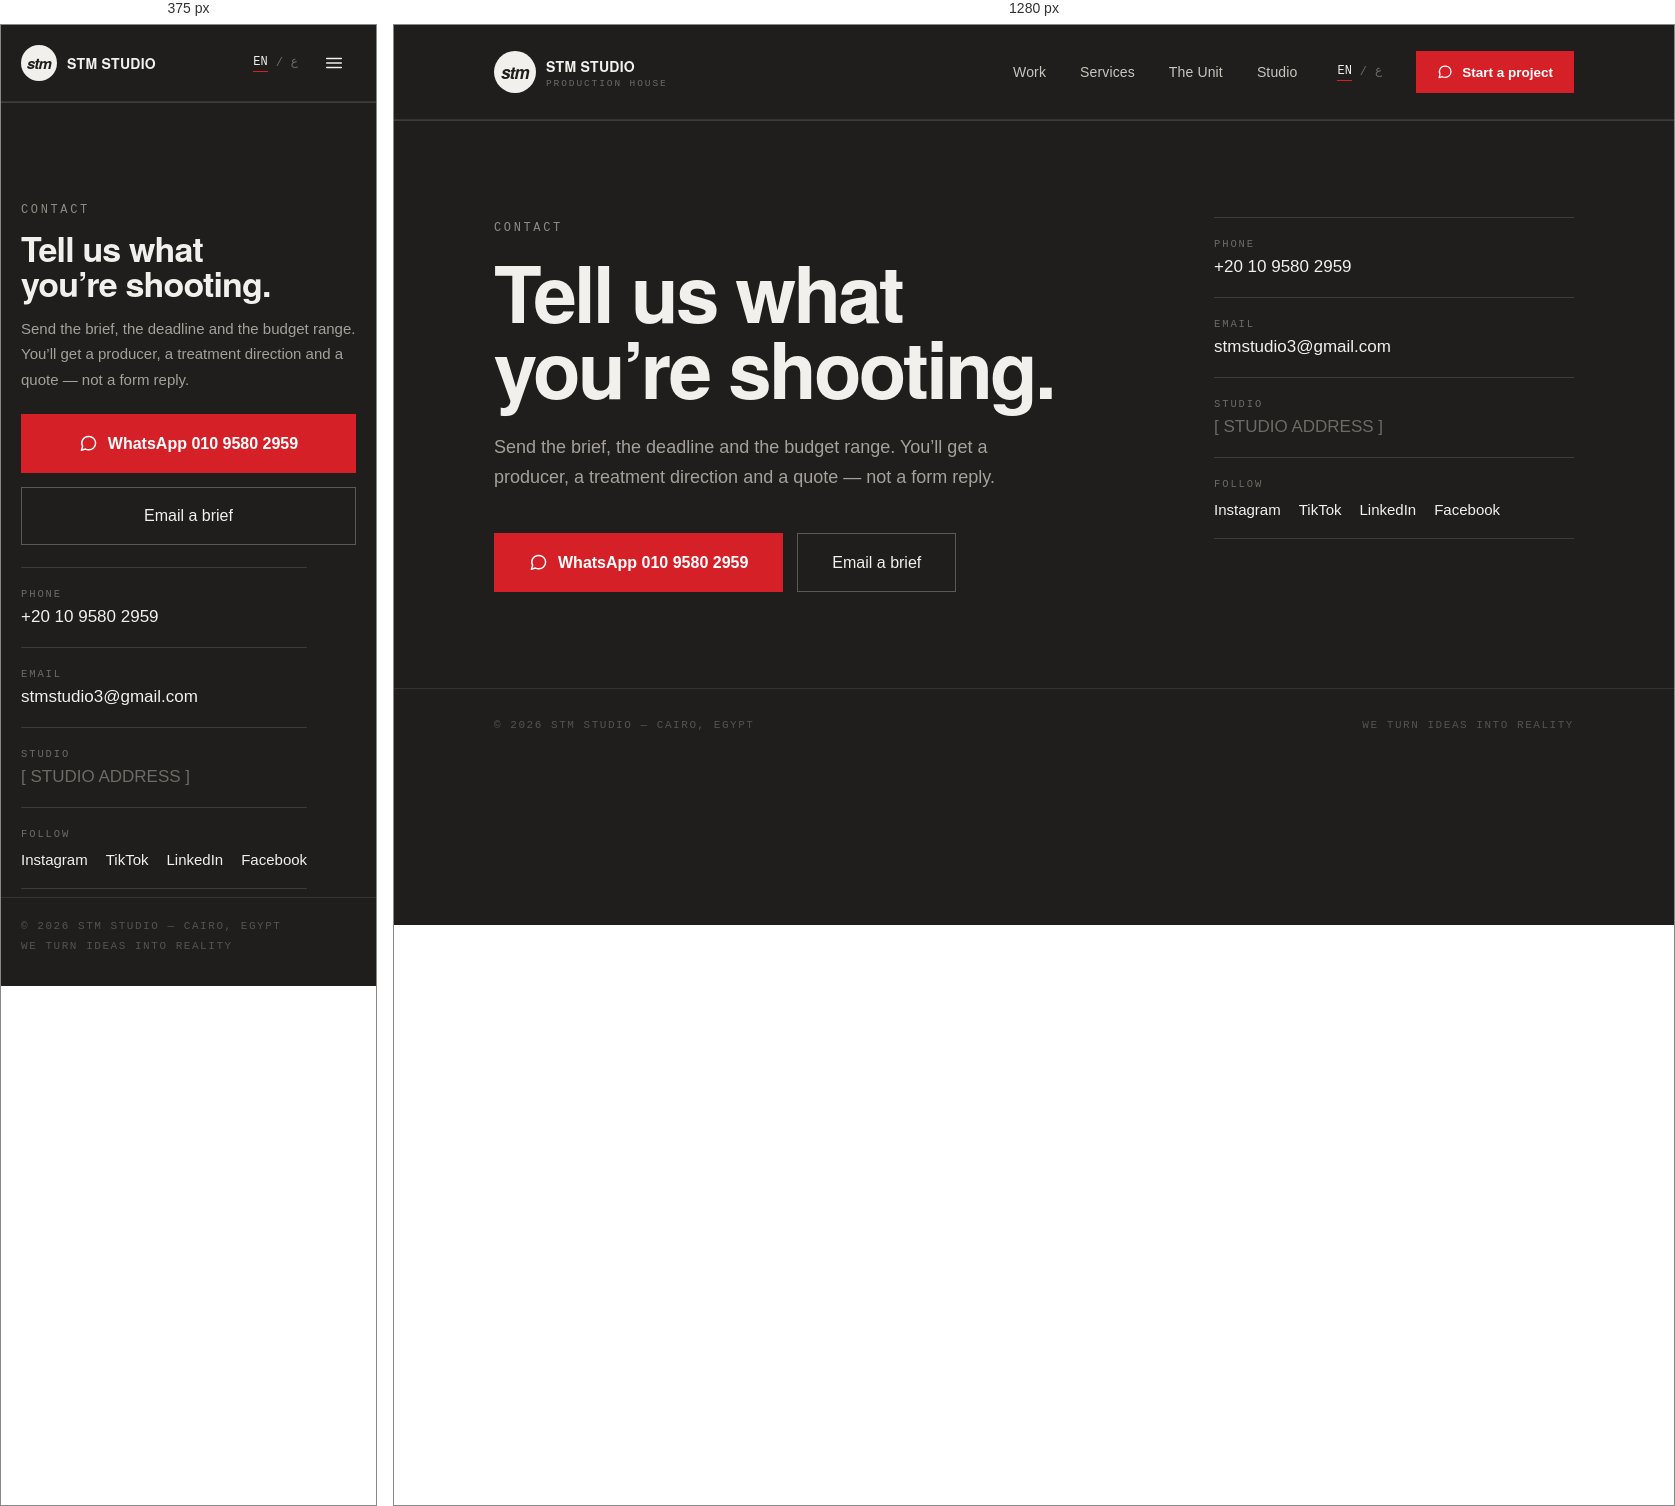
Rendered at 375 px and 1280 px, left to right.

<!-- file: index.html -->
<!doctype html>
<html lang="en" dir="ltr">
<head>
<meta charset="utf-8">
<meta name="viewport" content="width=device-width, initial-scale=1">
<title>Contact — STM Studio</title>
<meta name="description" content="Get in touch with STM Studio — WhatsApp, email or drop by the studio in Cairo.">
<link rel="stylesheet" href="../assets/css/styles.css">
</head>
<body>
<div class="stm-page">

  <header class="stm-nav">
    <a href="../" class="stm-brand" aria-label="STM Studio home">
      <span class="stm-brand__disc"><span>stm</span></span>
      <span class="stm-brand__text">
        <span class="stm-brand__name">STM STUDIO</span>
        <span class="stm-brand__tag stm-desktop-only">PRODUCTION HOUSE</span>
      </span>
    </a>
    <div class="stm-nav__right stm-desktop-only" style="display:flex;align-items:center;gap:34px;">
      <nav class="stm-nav__links">
        <a class="stm-navlink" href="../work/">Work</a>
        <a class="stm-navlink" href="../#services">Services</a>
        <a class="stm-navlink" href="../#unit">The Unit</a>
        <a class="stm-navlink" href="../#studio">Studio</a>
      </nav>
      <div class="stm-langswitch">
        <span class="stm-langswitch__item stm-langswitch__item--current">EN</span>
        <span class="stm-langswitch__sep">/</span>
        <a class="stm-langswitch__item" href="../ar/contact/" title="Arabic version">ع</a>
      </div>
      <a class="stm-btn stm-btn--primary stm-btn--sm" href="https://wa.me/201095802959?text=Hi%20STM%20Studio%20%E2%80%94%20I%27d%20like%20to%20discuss%20a%20production%20project." target="_blank" rel="noopener noreferrer">
        <svg width="16" height="16" viewBox="0 0 24 24" fill="none" stroke="currentColor" stroke-width="1.8" stroke-linecap="round" stroke-linejoin="round" aria-hidden="true"><path d="M21 11.5a8.4 8.4 0 0 1-9 8.4 8.5 8.5 0 0 1-3.9-.9L3 20.5l1.6-4.9A8.4 8.4 0 0 1 12 3.1a8.4 8.4 0 0 1 9 8.4z"/></svg>
        Start a project
      </a>
    </div>
    <div class="stm-nav__right stm-mobile-only--flex" style="align-items:center;gap:14px;">
      <div class="stm-langswitch">
        <span class="stm-langswitch__item stm-langswitch__item--current">EN</span>
        <span class="stm-langswitch__sep">/</span>
        <a class="stm-langswitch__item" href="../ar/contact/" title="Arabic version">ع</a>
      </div>
      <button class="stm-nav__menu-btn" data-menu-toggle aria-label="Menu" aria-expanded="false">
        <svg width="22" height="22" viewBox="0 0 24 24" fill="none" stroke="currentColor" stroke-width="1.6" stroke-linecap="round" stroke-linejoin="round" aria-hidden="true"><path d="M4 7h16"/><path d="M4 12h16"/><path d="M4 17h16"/></svg>
      </button>
    </div>
  </header>

  <nav class="stm-nav__mobile-panel stm-mobile-only" data-menu-panel hidden>
    <a href="../work/">Work</a>
    <a href="../#services">Services</a>
    <a href="../#unit">The Unit</a>
    <a href="../#studio">Studio</a>
  </nav>

  <section class="stm-contact" style="margin-top:0;padding-top:96px;">
    <div class="stm-contact__inner">
      <div class="stm-contact__main">
        <span class="stm-eyebrow">Contact</span>
        <h2 class="stm-sectionhead__title stm-sectionhead__title--lg">Tell us what<br>you&rsquo;re shooting.</h2>
        <p>Send the brief, the deadline and the budget range. You&rsquo;ll get a producer, a treatment direction and a quote — not a form reply.</p>
        <div class="stm-contact__ctas">
          <a class="stm-btn stm-btn--primary stm-btn--lg" href="https://wa.me/201095802959?text=Hi%20STM%20Studio%20%E2%80%94%20I%27d%20like%20to%20discuss%20a%20production%20project." target="_blank" rel="noopener noreferrer">
            <svg width="19" height="19" viewBox="0 0 24 24" fill="none" stroke="currentColor" stroke-width="1.8" stroke-linecap="round" stroke-linejoin="round" aria-hidden="true"><path d="M21 11.5a8.4 8.4 0 0 1-9 8.4 8.5 8.5 0 0 1-3.9-.9L3 20.5l1.6-4.9A8.4 8.4 0 0 1 12 3.1a8.4 8.4 0 0 1 9 8.4z"/></svg>
            WhatsApp 010 9580 2959
          </a>
          <a class="stm-btn stm-btn--outline stm-btn--lg" href="mailto:stmstudio3@gmail.com?subject=Production%20brief">Email a brief</a>
        </div>
      </div>
      <div class="stm-contact__side">
        <hr class="stm-rule">
        <div class="stm-contactrow__body">
          <div class="stm-contactrow__label">Phone</div>
          <a class="stm-contactrow__value" href="tel:+201095802959">+20 10 9580 2959</a>
        </div>
        <hr class="stm-rule">
        <div class="stm-contactrow__body">
          <div class="stm-contactrow__label">Email</div>
          <a class="stm-contactrow__value" href="mailto:stmstudio3@gmail.com?subject=Production%20brief">stmstudio3@gmail.com</a>
        </div>
        <hr class="stm-rule">
        <div class="stm-contactrow__body">
          <div class="stm-contactrow__label">Studio</div>
          <div class="stm-contactrow__value stm-contactrow__value--placeholder">[ STUDIO ADDRESS ]</div>
        </div>
        <hr class="stm-rule">
        <div class="stm-contactrow__body">
          <div class="stm-contactrow__label">Follow</div>
          <div class="stm-contactrow__follow">
            <a href="https://www.instagram.com/stmstudioeg/" target="_blank" rel="noopener noreferrer">Instagram</a>
            <a href="https://www.tiktok.com/@stmstudioeg" target="_blank" rel="noopener noreferrer">TikTok</a>
            <a href="https://www.linkedin.com/company/stmstudioeg/" target="_blank" rel="noopener noreferrer">LinkedIn</a>
            <a href="https://www.facebook.com/stmstudioeg/" target="_blank" rel="noopener noreferrer">Facebook</a>
          </div>
        </div>
        <hr class="stm-rule">
      </div>
    </div>
  </section>

  <footer class="stm-footer">
    <span>© 2026 STM STUDIO — CAIRO, EGYPT</span>
    <span>WE TURN IDEAS INTO REALITY</span>
  </footer>

</div>
<script src="../assets/js/main.js"></script>
</body>
</html>


/* @media block from site.css */
@media (max-width: 760px) { .stm-container { padding-inline: var(--stm-gutter-mobile); } }

/* @media block from site.css */
@media (max-width: 760px) {
  .stm-desktop-only { display: none !important; }
  .stm-mobile-only:not([hidden]) { display: block !important; }
  .stm-mobile-only--flex:not([hidden]) { display: flex !important; }
}

/* @media block from site.css */
@media (max-width: 760px) { .stm-nav { padding: 16px 20px; } }

/* @media block from site.css */
@media (max-width: 760px) { .stm-brand__disc { width: 36px; height: 36px; } }

/* @media block from site.css */
@media (max-width: 760px) { .stm-brand__disc span { font-size: 15px; } }

/* @media block from site.css */
@media (max-width: 760px) {
  .stm-hero { padding-top: 40px; }
  .stm-hero__title {
    font-size: var(--stm-t-hero-m); line-height: var(--stm-lh-hero-m); letter-spacing: var(--stm-ls-hero-m);
    margin-top: 20px; max-width: none;
  }
  [dir="rtl"] .stm-hero__title { font-size: 38px; line-height: 1.18; margin-top: 20px; }
  .stm-hero__row { flex-direction: column; align-items: stretch; gap: 0; margin-top: 22px; }
  .stm-hero__lede { font-size: var(--stm-t-body-sm); max-width: none; }
  .stm-hero__ctas { flex-direction: column; justify-content: flex-start; margin-top: 26px; gap: 11px; }
}

/* @media block from site.css */
@media (max-width: 760px) {
  .stm-clients__grid { grid-template-columns: repeat(2, minmax(0, 1fr)); }
  .stm-clients__item { padding: 18px 4px; font-size: 15px; border-block-end: 1px solid var(--stm-line-10); }
  .stm-clients__item:nth-child(odd) { border-inline-end: 1px solid var(--stm-line-10); }
  .stm-clients__item:nth-last-child(-n+2) { border-block-end: none; }
  .stm-clients__item--hide-mobile { display: none; }
}

/* @media block from site.css */
@media (max-width: 760px) {
  .stm-sectionhead { flex-direction: column; align-items: stretch; gap: 10px; }
  .stm-sectionhead__title, .stm-sectionhead__title--lg, .stm-sectionhead__title--band {
    font-size: var(--stm-t-h2-m); line-height: var(--stm-lh-h2-m); letter-spacing: var(--stm-ls-h2-m); margin-top: 14px;
  }
}

/* @media block from site.css */
@media (max-width: 760px) { .stm-work-grid { grid-template-columns: 1fr; gap: 30px; margin-top: 28px; } }

/* @media block from site.css */
@media (max-width: 760px) { .stm-workcard { gap: 14px; } .stm-workcard__frame { height: 190px; } }

/* @media block from site.css */
@media (max-width: 760px) { .stm-workcard__credits { gap: 7px; } }

/* @media block from site.css */
@media (max-width: 760px) {
  .stm-creditrow { gap: 12px; }
  .stm-creditrow__label { font-size: 9.5px; letter-spacing: 0.16em; width: 62px; }
}

/* @media block from site.css */
@media (max-width: 760px) {
  .stm-servicerow { flex-direction: column; gap: 4px; padding: 22px 0; }
  .stm-servicerow__header { display: flex; gap: 14px; align-items: baseline; }
  .stm-servicerow__num { font-size: 12px; width: auto; padding-top: 0; }
  .stm-servicerow__title { font-size: 21px; width: auto; }
  .stm-servicerow__desc { font-size: 15px; margin-inline-start: 26px; margin-top: 10px; }
}

/* @media block from site.css */
@media (max-width: 760px) {
  .stm-unit-band { margin-top: 52px; padding: 44px 20px; }
  .stm-unit-band__inner { flex-direction: column; gap: 28px; }
  .stm-unit-band__intro { width: auto; }
  .stm-unit-grid { grid-template-columns: 1fr; gap: 30px; }
}

/* @media block from site.css */
@media (max-width: 760px) { .stm-studio-grid { grid-template-columns: 1fr; margin-top: 24px; gap: 12px; } }

/* @media block from site.css */
@media (max-width: 760px) {
  .stm-contact { margin-top: 52px; padding: 52px 20px 8px; }
  .stm-contact__inner { flex-direction: column; gap: 22px; }
  .stm-contact__side { width: auto; }
  .stm-contact__main p { font-size: 15px; margin: 14px 0 22px; }
  .stm-contact__ctas { flex-direction: column; }
}

/* @media block from site.css */
@media (max-width: 760px) {
  .stm-case-header { flex-direction: column; gap: 24px; margin-top: 20px; }
  .stm-case-title { font-size: 34px; line-height: 1.04; }
  [dir="rtl"] .stm-case-title { font-size: 28px; }
  .stm-case-sidebar { width: auto; padding-top: 0; }
  .stm-case-hero { height: 220px; margin-top: 28px; }
  .stm-case-gallery { grid-template-columns: 1fr; gap: 12px; margin-top: 12px; }
  .stm-case-gallery .stm-frame { height: 200px; }
  .stm-case-next { margin-top: 52px; padding: 28px 20px; flex-direction: column; align-items: flex-start; gap: 10px; }
  .stm-case-next__link { font-size: 19px; }
}

/* @media block from site.css */
@media (max-width: 760px) {
  .stm-404__title { font-size: 38px; }
  [dir="rtl"] .stm-404__title { font-size: 32px; }
}

/* @media block from site.css */
@media (max-width: 760px) {
  .stm-footer { flex-direction: column; align-items: flex-start; gap: 8px; padding: 22px 20px 34px; }
}